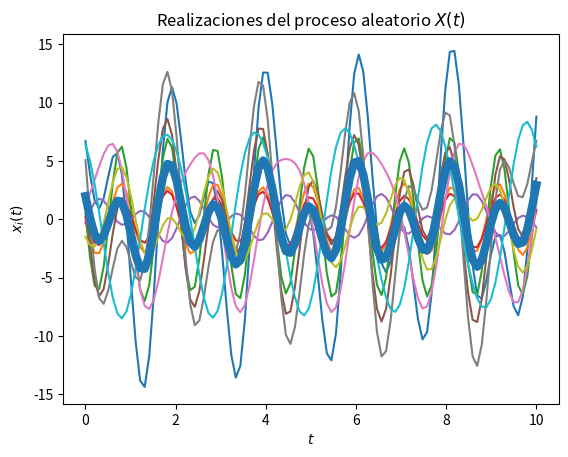
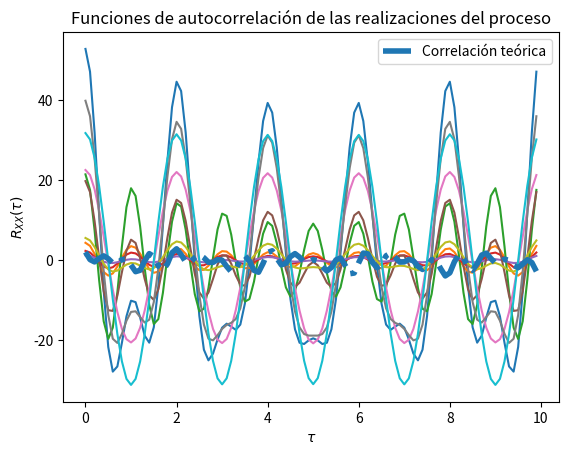

The script that saved these images, in order:
# Base para la solución del Laboratorio 4

# Los parámetros T, t_final y N son elegidos arbitrariamente

import numpy as np
from scipy import stats
import matplotlib.pyplot as plt

# Variables aleatorias A y Z
vaA = stats.norm(3, np.sqrt(10))
vaZ = stats.norm(-np.pi/2, np.pi)

#Constante omegasub0

w0 = 6

# Creación del vector de tiempo
T = 100			# número de elementos
t_final = 10	# tiempo en segundos
t = np.linspace(0, t_final, T)

# Inicialización del proceso aleatorio X(t) con N realizaciones
N = 10
X_t = np.empty((N, len(t)))	# N funciones del tiempo x(t) con T puntos

# Creación de las muestras del proceso x(t) (A y Z independientes)
for i in range(N):
	A = vaA.rvs()
	Z = vaZ.rvs()
	x_t = (A * np.cos(np.pi*t + Z)) + (Z*np.sin(w0*t))
	X_t[i,:] = x_t
	plt.plot(t, x_t)

# Promedio de las N realizaciones en cada instante (cada punto en t)
P = [np.mean(X_t[:,i]) for i in range(len(t))]
plt.plot(t, P, lw=6)

# Mostrar las realizaciones, y su promedio calculado y teórico
plt.title('Realizaciones del proceso aleatorio $X(t)$')
plt.xlabel('$t$')
plt.ylabel('$x_i(t)$')
plt.show()

# T valores de desplazamiento tau
desplazamiento = np.arange(T)
taus = desplazamiento/t_final

# Inicialización de matriz de valores de correlación para las N funciones
corr = np.empty((N, len(desplazamiento)))

# Nueva figura para la autocorrelación
plt.figure()

# Cálculo de correlación para cada valor de tau
for n in range(N):
	for i, tau in enumerate(desplazamiento):
		corr[n, i] = np.correlate(X_t[n,:], np.roll(X_t[n,:], tau))/T
	plt.plot(taus, corr[n,:])

# Valor teórico de correlación
Rxx = P * np.cos(w0*taus)

# Gráficas de correlación para cada realización y la
plt.plot(taus, Rxx, '-.', lw=4, label='Correlación teórica')
plt.title('Funciones de autocorrelación de las realizaciones del proceso')
plt.xlabel(r'$\tau$')
plt.ylabel(r'$R_{XX}(\tau)$')
plt.legend()
plt.show()